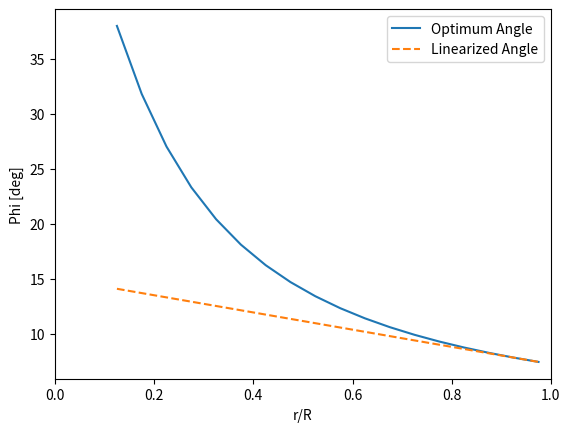
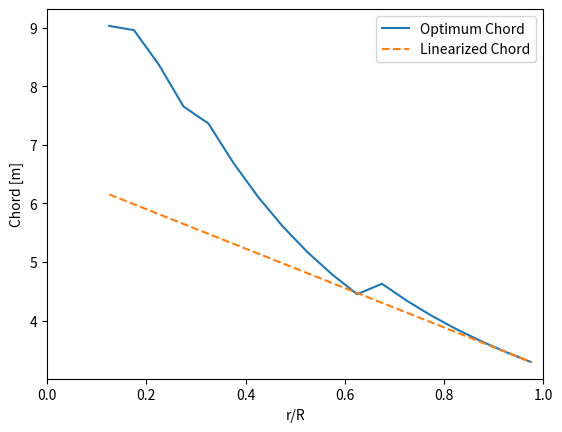
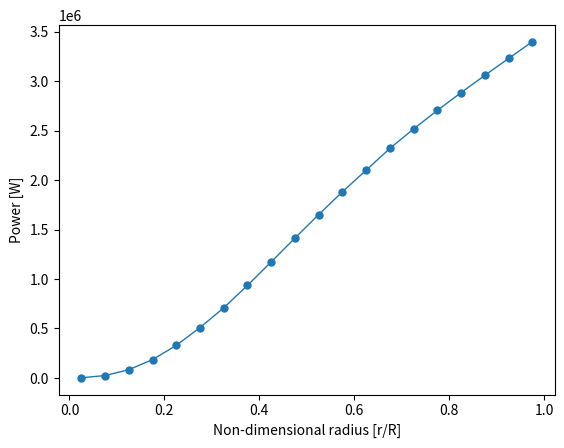
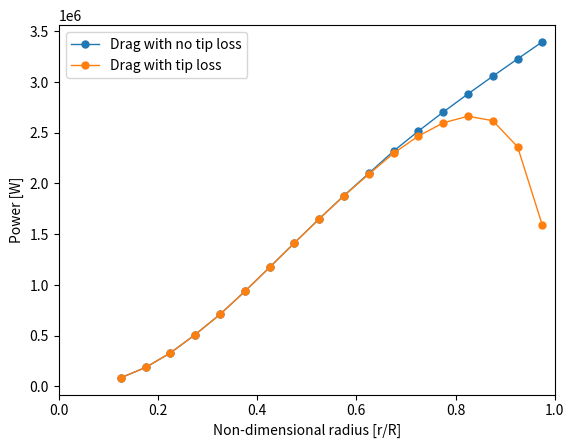

Generate these figures, in order, with matplotlib:
# -----------------------------------------------------------#
# (C) 2020 Matthew Cann
# Released under MIT Public License (MIT)
# email [email redacted]
# -----------------------------------------------------------

'''Performs BEM method of wind turbine design using the operating conditions
of a Vestas V90-2MW wind turbine.'''

#IMPORTS.......................................................................
import math
import numpy as np

from pandas import DataFrame
from scipy.stats import exponweib 
from scipy.stats import rayleigh
import scipy
import scipy.stats
import pandas as pd
import matplotlib.pyplot as plt

#CONSTANTS.....................................................................
UU = 13.5 #m/s          #Rated Wind Speed of Vestas V90-2MW Wind Turbine
RR = 45 #m              #Radius of Vestas V90-2MW Wind Turbine swept area
rho = 1.225 #kg/m3      #Density of Air
Power = 2 *10**6 #W     #Rated Power of Vestas V90-2MW Wind Turbine
Rot_speed = 14.9#rpm    #Rotation Speed of Vestas V90-2MW Wind Turbine
mu = 0.00001802         #Air Mu 
E = 20 # number of blade elements
hub = 0.1 # perctage of the blade that the hub takes up
N = 3 #Blades

#DEFINTIONS...................................................................

def linear_blade(blade_phi, blade_chord,  r_R):
    #Linearize
    Lin_phi = [blade_phi[-2], blade_phi[-1]]
    Lin_chord = [blade_chord[-2], blade_chord[-1]]
    
    z_phi = np.polyfit([r_R[-2], r_R[-1]], Lin_phi, 1)
    z_chord = np.polyfit([r_R[-2], r_R[-1]], Lin_chord, 1)
    
    lin_phi_eq = str(z_phi[0]) + "*x + " + str(z_phi[1]) # x is r/R
    lin_chord_eq = str(z_chord[0]) + "*x + " + str(z_chord[1])
    
    #print(lin_phi_eq, lin_chord_eq)
    
    lin_phi = [eval(lin_phi_eq) for x in r_R]
    lin_chord = [eval(lin_chord_eq) for x in r_R]
    
    return (lin_phi, lin_chord)

def rotor_performance(Radius,r_R,l_lamda,N,Cl_max, dr, l_chord):
    percent = 100
    count = 0
    a = 1/3
    a_p = 0    
    while percent > 0.1:
        l_radius = r_R   
        tan_phi = (1-a)/(l_lamda*(1+a_p))
        l_phi = math.degrees(math.atan(tan_phi))
        l_coef_lift = Cl_max
        sigma_r = (N*l_chord)/(2*math.pi*l_radius*Radius)
        coefa = (sigma_r*l_coef_lift*math.cos(math.radians(l_phi)))/(4*(math.sin(math.radians(l_phi)))**2)
        #coefa_p = (sigma_r*l_coef_lift)/(4*math.cos(math.radians(l_phi)))
        coefa_p = (4*math.cos(math.radians(l_phi))-sigma_r*l_coef_lift)/(sigma_r*l_coef_lift)
        u_a = coefa/(1+coefa)
        #u_a_p = coefa_p/(1-coefa_p)
        u_a_p = 1/coefa_p
        percent = abs((u_a-a)/a*100)
        a = u_a
        a_p = u_a_p
        #print(count, l_phi, a, a_p)
        count+=1
    return a, a_p, l_phi

#Initial Calculations and Unit Transformations.................................
#Converts Rotatation into rad/sec
Omega = Rot_speed *2*math.pi/60 #rad/sec

#Estimate Coefficent of Performance (Cp)
eff = 0.5
Cp_est = Power/(eff*0.5*rho*math.pi*RR**2*UU**3)
print(Cp_est)

#Tip speed ratio of rated wind turbine. 
Lamda = (Omega)*RR/UU
print(Lamda)


#%%
#Airfoil Information...........................................................

#Reynolds Number 1 million
#Airfoil: EPPLER 58 AIRFOIL
Cl_1 = 1.1054 # cl where Cl/Cd is max @1.75
alpha_1 = 1.75 #degrees
Cd_1 = 0.00469

#Reynolds Number 2 million
#Airfoil: DAVIS BASIC B-24 WING AIRFOIL
alpha_2 = 7.500
Cl_2 = 1.0440
Cd_2 = 0.00759

#Reynolds Number 5 million
#Airfoil: DAVIS BASIC B-24 WING AIRFOIL
alpha_3 = 7
Cl_3 = 0.9377
Cd_3 = 0.00595

#Element Analysis..............................................................

#Optimal Parameters
a = 1/3
a_p = 0


blade_lamda = []
blade_phi = []
blade_chord = []
r_R = []

for e in range(1, E+1):
    
    dr = 1/E
    local_radius = e*dr-dr/2
    r_R.append(local_radius)
    
    local_lamda = Lamda*local_radius
    local_phi = 2/3*math.degrees(math.atan(1/local_lamda))
    if e < 7:
        local_coef_lift = Cl_1
        local_chord = (8*math.pi*local_radius*RR)/(N*local_coef_lift)*(1-math.cos(math.radians(local_phi)))
        blade_lamda.append(local_lamda)
        blade_phi.append(local_phi)
        blade_chord.append(local_chord)
        
    if 7 <= e < 14:
        local_coef_lift = Cl_2
        local_chord = (8*math.pi*local_radius*RR)/(N*local_coef_lift)*(1-math.cos(math.radians(local_phi)))
        blade_lamda.append(local_lamda)
        blade_phi.append(local_phi)
        blade_chord.append(local_chord)
      

    if e >= 14:
        local_coef_lift = Cl_3
        local_chord = (8*math.pi*local_radius*RR)/(N*local_coef_lift)*(1-math.cos(math.radians(local_phi)))
        blade_lamda.append(local_lamda)
        blade_phi.append(local_phi)
        blade_chord.append(local_chord)
      
df = DataFrame({'r/R': r_R, '\u03BB r': blade_lamda, "\u03C6 r [deg]": blade_phi, 'Chord [m]': blade_chord})

#%%
#Overal Blade shape=====================================================

lin_phi, lin_chord = linear_blade(blade_phi, blade_chord,r_R)

df['linear \u03C6 r [deg]'] = lin_phi
df['linear chord [m]'] = lin_chord 

plt.figure(1)
plt.ylabel('Phi [deg]')
plt.xlabel('r/R')
plt.xlim(0,1)
plt.plot(r_R[2:],blade_phi[2:], label = 'Optimum Angle')
plt.plot(r_R[2:],lin_phi[2:],'--', label = 'Linearized Angle')
plt.savefig('Lin_angle.png',bbox_inches="tight")
plt.legend()
plt.show()

plt.figure(2)
plt.ylabel('Chord [m]')
plt.xlabel('r/R')
plt.xlim(0,1)

plt.plot(r_R[2:],blade_chord[2:], label = 'Optimum Chord')
plt.plot(r_R[2:],lin_chord[2:],'--', label = 'Linearized Chord')
plt.legend()
plt.savefig('Lin_chord.png',bbox_inches="tight")
plt.show()

#%%
#Rotor Performance =====================================================


a_list = []
a_p_list = []

rot_vel_l = []
wind_vel_l = []
rel_vel_l = []
Power_nodrag_list = []
Power_drag_list = []
coef_perf_l = []
coef_perf_nodrag_l = []


force_lift_list = []
force_drag_list = []
force_norm_list = []
force_tang_list = []
force_torque_list = []
power_initial = []


phi_l = []

no_drag_power_l = []
        
power_l = []
FF_l = []
TL_coef_perf_l = []
TL_power_l = []

for e in range(1, E+1):
    dr = 1/E
    l_radius = e*dr-dr/2
    l_lamda = Lamda*l_radius
    l_chord = lin_chord[e-1]
    
    if e < 7:
        Cl_max = Cl_1
        Cd = Cd_1       
        
        a, a_p, phi = rotor_performance(RR, l_radius, l_lamda, N, Cl_max, dr, l_chord)
        a_list.append(a)
        a_p_list.append(a_p)
        #print(a,a_p, phi)
        phi_l.append(phi)
        rot_vel = Omega*l_radius*RR*(1+a_p)
        wind_vel = UU*(1-a)
        rel_vel = math.sqrt(rot_vel**2+wind_vel**2) #W 
        #print(UU)
        #print(rot_vel,wind_vel, rel_vel)
        rot_vel_l.append(rot_vel) 
        wind_vel_l.append(wind_vel)
        rel_vel_l.append(rel_vel) #W
        
        Reynolds_num = rho*rel_vel*l_chord/mu
        #print(Reynolds_num)
        
        
        l_phi = lin_phi[e-1]
        #l_phi = phi
        
        l_solidity = N*l_chord/(2*math.pi*l_radius*RR)
        
        l_coef = Cl_max
        #print(local_coef_lift,l_coef )
        d_coef = Cd
        #Forces =============================================================================
        #Lift Force
        force_lift = l_coef *0.5*rho*rel_vel**2*l_chord*dr
        force_lift_list.append(force_lift)
        #Drag Force
        force_drag = d_coef*0.5*rho*rel_vel**2*l_chord*dr
        force_drag_list.append(force_drag)
        #Tangential Force
        force_tang = force_lift*math.sin(math.radians(l_phi)) - force_drag*math.cos(math.radians(l_phi))
        #Normal or axial force
        
        force_norm = force_lift*math.cos(math.radians(l_phi)) + force_drag*math.sin(math.radians(l_phi))
        #print(force_tang, force_norm)
        force_tang_list.append(force_tang)
        force_norm_list.append(force_norm)
        #Torque
        force_torque = N*force_tang*l_radius*RR
        Power_initial = force_torque*Omega
        force_torque_list.append(force_torque)
        power_initial.append(Power_initial)
        
        #IMPORTAN*************************************************************
        coef_perf = (math.sin(math.radians(l_phi)))**2*(math.cos(math.radians(l_phi))-l_lamda*math.sin(math.radians(l_phi)))*(math.sin(math.radians(l_phi))+l_lamda*math.cos(math.radians(l_phi)))*(1-(force_drag/force_lift)*(1/(math.tan(math.radians(l_phi)))))*l_lamda**2
        coef_perf_l.append(coef_perf)
        #print(coef_perf)
        coef_perf_nodrag = (math.sin(math.radians(l_phi)))**2*(math.cos(math.radians(l_phi))-l_lamda*math.sin(math.radians(l_phi)))*(math.sin(math.radians(l_phi))+l_lamda*math.cos(math.radians(l_phi)))*l_lamda**2
        #print(coef_perf_nodrag)
        coef_perf_nodrag_l.append(coef_perf_nodrag)
        
        power = eff*coef_perf*0.5*rho*math.pi*RR**2*UU**3
        power_l.append(power)
        no_drag_power = eff*coef_perf_nodrag*0.5*rho*math.pi*RR**2*UU**3
        no_drag_power_l.append(no_drag_power)
            
    if 7 <= e < 14:
        Cl_max = Cl_2
        Cd = Cd_2
        
        a, a_p, phi = rotor_performance(RR, l_radius, l_lamda, N, Cl_max, dr, l_chord)
        a_list.append(a)
        a_p_list.append(a_p)
        #print(a,a_p, phi)
        phi_l.append(phi)
        rot_vel = Omega*l_radius*RR*(1+a_p)
        wind_vel = UU*(1-a)
        rel_vel = math.sqrt(rot_vel**2+wind_vel**2) #W 
        #print(UU)
        #print(rot_vel,wind_vel, rel_vel)
        rot_vel_l.append(rot_vel) 
        wind_vel_l.append(wind_vel)
        rel_vel_l.append(rel_vel) #W
        
        Reynolds_num = rho*rel_vel*l_chord/mu
        #print(Reynolds_num)
        
        
        l_phi = lin_phi[e-1]
        #l_phi = phi
        
        l_solidity = N*l_chord/(2*math.pi*l_radius*RR)
        #local_coef_lift = (4*math.sin(math.radians(l_phi)))*(math.cos(math.radians(l_phi))-l_lamda*(math.sin(math.radians(l_phi))))/(l_solidity*(math.sin(math.radians(l_phi))+l_lamda*(math.cos(math.radians(l_phi)))))
        
        l_coef = Cl_max
        #print(local_coef_lift,l_coef )
        d_coef = Cd
        #Forces =============================================================================
        #Lift Force
        force_lift = l_coef *0.5*rho*rel_vel**2*l_chord*dr
        force_lift_list.append(force_lift)
        #Drag Force
        force_drag = d_coef*0.5*rho*rel_vel**2*l_chord*dr
        force_drag_list.append(force_drag)
        #Tangential Force
        force_tang = force_lift*math.sin(math.radians(l_phi)) - force_drag*math.cos(math.radians(l_phi))
        #Normal or axial force
        force_norm = force_lift*math.cos(math.radians(l_phi)) + force_drag*math.sin(math.radians(l_phi))
        #print(force_tang, force_norm)
        force_tang_list.append(force_tang)
        force_norm_list.append(force_norm)
        #Torque
        force_torque = N*force_tang*l_radius*RR
        Power_initial = force_torque*Omega
        force_torque_list.append(force_torque)
        power_initial.append(Power_initial)
        
        
        #Final Calcs...........................................................
        coef_perf = (math.sin(math.radians(l_phi)))**2*(math.cos(math.radians(l_phi))-l_lamda*math.sin(math.radians(l_phi)))*(math.sin(math.radians(l_phi))+l_lamda*math.cos(math.radians(l_phi)))*(1-(force_drag/force_lift)*(1/(math.tan(math.radians(l_phi)))))*l_lamda**2
        coef_perf_l.append(coef_perf)
        #print(coef_perf)
        coef_perf_nodrag = (math.sin(math.radians(l_phi)))**2*(math.cos(math.radians(l_phi))-l_lamda*math.sin(math.radians(l_phi)))*(math.sin(math.radians(l_phi))+l_lamda*math.cos(math.radians(l_phi)))*l_lamda**2
        #print(coef_perf_nodrag)
        coef_perf_nodrag_l.append(coef_perf_nodrag)
        
        power = eff*coef_perf*0.5*rho*math.pi*RR**2*UU**3
        power_l.append(power)
        no_drag_power = eff*coef_perf_nodrag*0.5*rho*math.pi*RR**2*UU**3
        no_drag_power_l.append(no_drag_power)
    if e >= 14:
        Cl_max = Cl_3
        Cd = Cd_3
        
        a, a_p, phi = rotor_performance(RR, l_radius, l_lamda, N, Cl_max, dr, l_chord)
        a_list.append(a)
        a_p_list.append(a_p)
        #print(a,a_p, phi)
        phi_l.append(phi)
        rot_vel = Omega*l_radius*RR*(1+a_p)
        wind_vel = UU*(1-a)
        rel_vel = math.sqrt(rot_vel**2+wind_vel**2) #W 
        #print(UU)
        #print(rot_vel,wind_vel, rel_vel)
        rot_vel_l.append(rot_vel) 
        wind_vel_l.append(wind_vel)
        rel_vel_l.append(rel_vel) #W
        
        Reynolds_num = rho*rel_vel*l_chord/mu
        #print(Reynolds_num)
        
        l_phi = lin_phi[e-1]
        #l_phi = phi
        
        l_solidity = N*l_chord/(2*math.pi*l_radius*RR)
        
        l_coef = Cl_max
        d_coef = Cd
        #Forces ===============================================================
        #Lift Force
        force_lift = l_coef *0.5*rho*rel_vel**2*l_chord*dr
        force_lift_list.append(force_lift)
        #Drag Force
        force_drag = d_coef*0.5*rho*rel_vel**2*l_chord*dr
        force_drag_list.append(force_drag)
        #Tangential Force
        force_tang = force_lift*math.sin(math.radians(l_phi)) - force_drag*math.cos(math.radians(l_phi))
        #Normal or axial force
        force_norm = force_lift*math.cos(math.radians(l_phi)) + force_drag*math.sin(math.radians(l_phi))
        #print(force_tang, force_norm)
        force_tang_list.append(force_tang)
        force_norm_list.append(force_norm)
        #Torque
        force_torque = N*force_tang*l_radius*RR
        
        Power_initial = force_torque*Omega
        force_torque_list.append(force_torque)
        power_initial.append(Power_initial)
        
        #IMPORTAN*************************************************************
        coef_perf = (math.sin(math.radians(l_phi)))**2*(math.cos(math.radians(l_phi))-l_lamda*math.sin(math.radians(l_phi)))*(math.sin(math.radians(l_phi))+l_lamda*math.cos(math.radians(l_phi)))*(1-(force_drag/force_lift)*(1/(math.tan(math.radians(l_phi)))))*l_lamda**2
        coef_perf_l.append(coef_perf)
        #print(coef_perf)
        coef_perf_nodrag = (math.sin(math.radians(l_phi)))**2*(math.cos(math.radians(l_phi))-l_lamda*math.sin(math.radians(l_phi)))*(math.sin(math.radians(l_phi))+l_lamda*math.cos(math.radians(l_phi)))*l_lamda**2
        #print(coef_perf_nodrag)
        coef_perf_nodrag_l.append(coef_perf_nodrag)
        
        no_drag_power = eff*coef_perf_nodrag*0.5*rho*math.pi*RR**2*UU**3
        no_drag_power_l.append(no_drag_power)
        
        power = eff*coef_perf*0.5*rho*math.pi*RR**2*UU**3
        power_l.append(power)
        
        
#Including Tiploses............................................................

def rotor_performance_TL(Radius,r_R,l_lamda,N,Cl_max, dr, l_chord,FF):
    percent = 100
    count = 0
    a = 1/3
    a_p = 0    
    while percent > 0.1:
        l_radius = r_R   
        tan_phi = (1-a)/(l_lamda*(1+a_p))
        l_phi = math.degrees(math.atan(tan_phi))
        l_coef_lift = Cl_max
        
       
   
        sigma_r = (N*l_chord)/(2*math.pi*l_radius*Radius)
        coefa = (sigma_r*l_coef_lift*math.cos(math.radians(l_phi)))/(4*FF*(math.sin(math.radians(l_phi)))**2)
        #coefa_p = (sigma_r*l_coef_lift)/(4*FF*math.cos(math.radians(l_phi)))
        coefa_p = (4*math.cos(math.radians(l_phi))-sigma_r*l_coef_lift)/(sigma_r*l_coef_lift)
        u_a = coefa/(1+coefa)
        u_a_p = 1/coefa_p
        percent = abs((u_a-a)/a*100)
        a = u_a
        a_p = u_a_p
        #print(count, l_phi, a, a_p)
        count+=1
    return a, a_p, l_phi

    
for e in range(1, E+1):
    dr = 1/E
    l_radius = e*dr-dr/2
    l_lamda = Lamda*l_radius
    l_chord = lin_chord[e-1]
    l_phi = lin_phi[e-1]
        
    ff = (N/2)*(RR-l_radius*RR)/(l_radius*RR*(math.sin(math.radians(l_phi))))
    FF = (2/math.pi)*math.acos(math.exp(-ff))
    FF_l.append(FF)

    if e < 7:
        l_coef = Cl_1
        d_coef = Cd_1
   
        a, a_p, phi = rotor_performance_TL(RR, l_radius, l_lamda, N, l_coef, dr, l_chord,FF)
        #print(a, a_p,FF)
        rot_vel = Omega*l_radius*RR*(1+a_p)
        wind_vel = UU*(1-a)
        rel_vel = math.sqrt(rot_vel**2+wind_vel**2) #W 
        #print(UU)

        #Lift Force
        force_lift = l_coef *0.5*rho*rel_vel**2*l_chord*dr
        #force_lift_list.append(force_lift)
        #Drag Force
        force_drag = d_coef*0.5*rho*rel_vel**2*l_chord*dr
        #force_drag_list.append(force_drag)
        
        TL_coef_perf = FF*(math.sin(math.radians(l_phi)))**2*(math.cos(math.radians(l_phi))-l_lamda*math.sin(math.radians(l_phi)))*(math.sin(math.radians(l_phi))+l_lamda*math.cos(math.radians(l_phi)))*(1-(force_drag/force_lift)*(1/(math.tan(math.radians(l_phi)))))*l_lamda**2
        TL_coef_perf_l.append(TL_coef_perf)
        
        TL_power = eff*TL_coef_perf*0.5*rho*math.pi*RR**2*UU**3
        TL_power_l.append(TL_power)

        
    if 7 <= e < 14:
        l_coef = Cl_2
        d_coef = Cd_2
   
        a, a_p, phi = rotor_performance_TL(RR, l_radius, l_lamda, N, l_coef, dr, l_chord,FF)
        #a, a_p, phi = rotor_performance(RR, l_radius, l_lamda, N, Cl_max, dr, l_chord)
        #print(a, a_p,FF)
        rot_vel = Omega*l_radius*RR*(1+a_p)
        wind_vel = UU*(1-a)
        rel_vel = math.sqrt(rot_vel**2+wind_vel**2) #W 
        #print(UU)
        #print(rot_vel,wind_vel, rel_vel)
        #rot_vel_l.append(rot_vel) 
        #wind_vel_l.append(wind_vel)
        #rel_vel_l.append(rel_vel) #W
        #Lift Force
        force_lift = l_coef *0.5*rho*rel_vel**2*l_chord*dr
        #force_lift_list.append(force_lift)
        #Drag Force
        force_drag = d_coef*0.5*rho*rel_vel**2*l_chord*dr
        #force_drag_list.append(force_drag)
        
        TL_coef_perf = FF*(math.sin(math.radians(l_phi)))**2*(math.cos(math.radians(l_phi))-l_lamda*math.sin(math.radians(l_phi)))*(math.sin(math.radians(l_phi))+l_lamda*math.cos(math.radians(l_phi)))*(1-(force_drag/force_lift)*(1/(math.tan(math.radians(l_phi)))))*l_lamda**2
        TL_coef_perf_l.append(TL_coef_perf)
        
        TL_power = eff*TL_coef_perf*0.5*rho*math.pi*RR**2*UU**3
        TL_power_l.append(TL_power)

    if e >= 14:
        l_coef = Cl_3
        d_coef = Cd_3
   
        a, a_p, phi = rotor_performance_TL(RR, l_radius, l_lamda, N, l_coef, dr, l_chord,FF)
        #a, a_p, phi = rotor_performance(RR, l_radius, l_lamda, N, Cl_max, dr, l_chord)
        #print(a, a_p,FF)
        rot_vel = Omega*l_radius*RR*(1+a_p)
        wind_vel = UU*(1-a)
        rel_vel = math.sqrt(rot_vel**2+wind_vel**2) #W 
        #print(UU)
        #print(rot_vel,wind_vel, rel_vel)
        #rot_vel_l.append(rot_vel) 
        #wind_vel_l.append(wind_vel)
        #rel_vel_l.append(rel_vel) #W
        #Lift Force
        force_lift = l_coef *0.5*rho*rel_vel**2*l_chord*dr
        #force_lift_list.append(force_lift)
        #Drag Force
        force_drag = d_coef*0.5*rho*rel_vel**2*l_chord*dr
        #force_drag_list.append(force_drag)
        
        TL_coef_perf = FF*(math.sin(math.radians(l_phi)))**2*(math.cos(math.radians(l_phi))-l_lamda*math.sin(math.radians(l_phi)))*(math.sin(math.radians(l_phi))+l_lamda*math.cos(math.radians(l_phi)))*(1-(force_drag/force_lift)*(1/(math.tan(math.radians(l_phi)))))*l_lamda**2
        TL_coef_perf_l.append(TL_coef_perf)
        
        TL_power = eff*TL_coef_perf*0.5*rho*math.pi*RR**2*UU**3
        TL_power_l.append(TL_power)
        
        
df['Rotational Velocity']= rot_vel_l
df['Wind Velocity']= wind_vel_l
df['Realtive Velocity W'] = rel_vel_l
df['Lift Force [N]'] = force_lift_list
df['Drag Force [N]'] = force_drag_list
df['Normal Force [N]'] = force_norm_list
df['Tangential Force [N]'] = force_tang_list
df['Force Torque']= force_torque_list 
df['Power']=power_initial
        
        
df['a'] = a_list
df["a'"] = a_p_list

df['Cp'] = coef_perf_l
df['Cp nodrag']= coef_perf_nodrag_l


df['F'] = FF_l
df['No Drag Power [W]']=no_drag_power_l
df['Drag Power [W]'] = power_l
df['Drag with TL Power [W]'] = TL_power_l

total_power_drag = sum(Power_drag_list)
total_power_nodrag = sum(Power_nodrag_list)

AA = 6362 #Swept area [m^2]

#print(power_l)
plt.figure(3)
plt.plot(r_R, power_l, '.',linestyle='-', linewidth = 1, markersize = 10)
plt.xlabel('Non-dimensional radius [r/R]')
plt.ylabel('Power [W]')
plt.savefig('Power_blade.png',bbox_inches="tight")

plt.show()


plt.figure(4)
plt.plot(r_R[2:], power_l[2:], '.',linestyle='-', linewidth = 1, markersize = 10, label = 'Drag with no tip loss')
plt.plot(r_R[2:],TL_power_l[2:],'.',linestyle='-', linewidth = 1, markersize = 10, label = 'Drag with tip loss')
plt.legend()
plt.xlabel('Non-dimensional radius [r/R]')
plt.xlim(0,1)
plt.ylabel('Power [W]')
plt.savefig('Power_comp.png',bbox_inches="tight")
plt.show()


TL_coef_performance = sum(TL_coef_perf_l)*8/(Lamda*E)
coef_performance_drag = sum(coef_perf_l)*8/(Lamda*E)
coef_performance_nodrag = sum(coef_perf_nodrag_l)*8/(Lamda*E)

Power_drag = eff*coef_performance_drag*0.5*rho*math.pi*RR**2*UU**3/1000000
Power_nodrag = eff*coef_performance_nodrag*0.5*rho*math.pi*RR**2*UU**3/1000000
Power_TL = eff*TL_coef_performance*0.5*rho*math.pi*RR**2*UU**3/1000000

print('Cp %0.3f' %coef_performance_drag)
print('Cp - no drag %0.3f' %coef_performance_nodrag)
print('Tip loss Cp %0.3f' %TL_coef_performance)
print('Power no drag %4.3f' %Power_nodrag,'[MW]')
print('Power blade drag %4.3f' %Power_drag, '[MW]')
print('Power TL %4.3f' %Power_TL,'[MW]')



#print(df)
#df.to_excel('test5.xlsx', sheet_name='sheet1', index=False)

#%%



